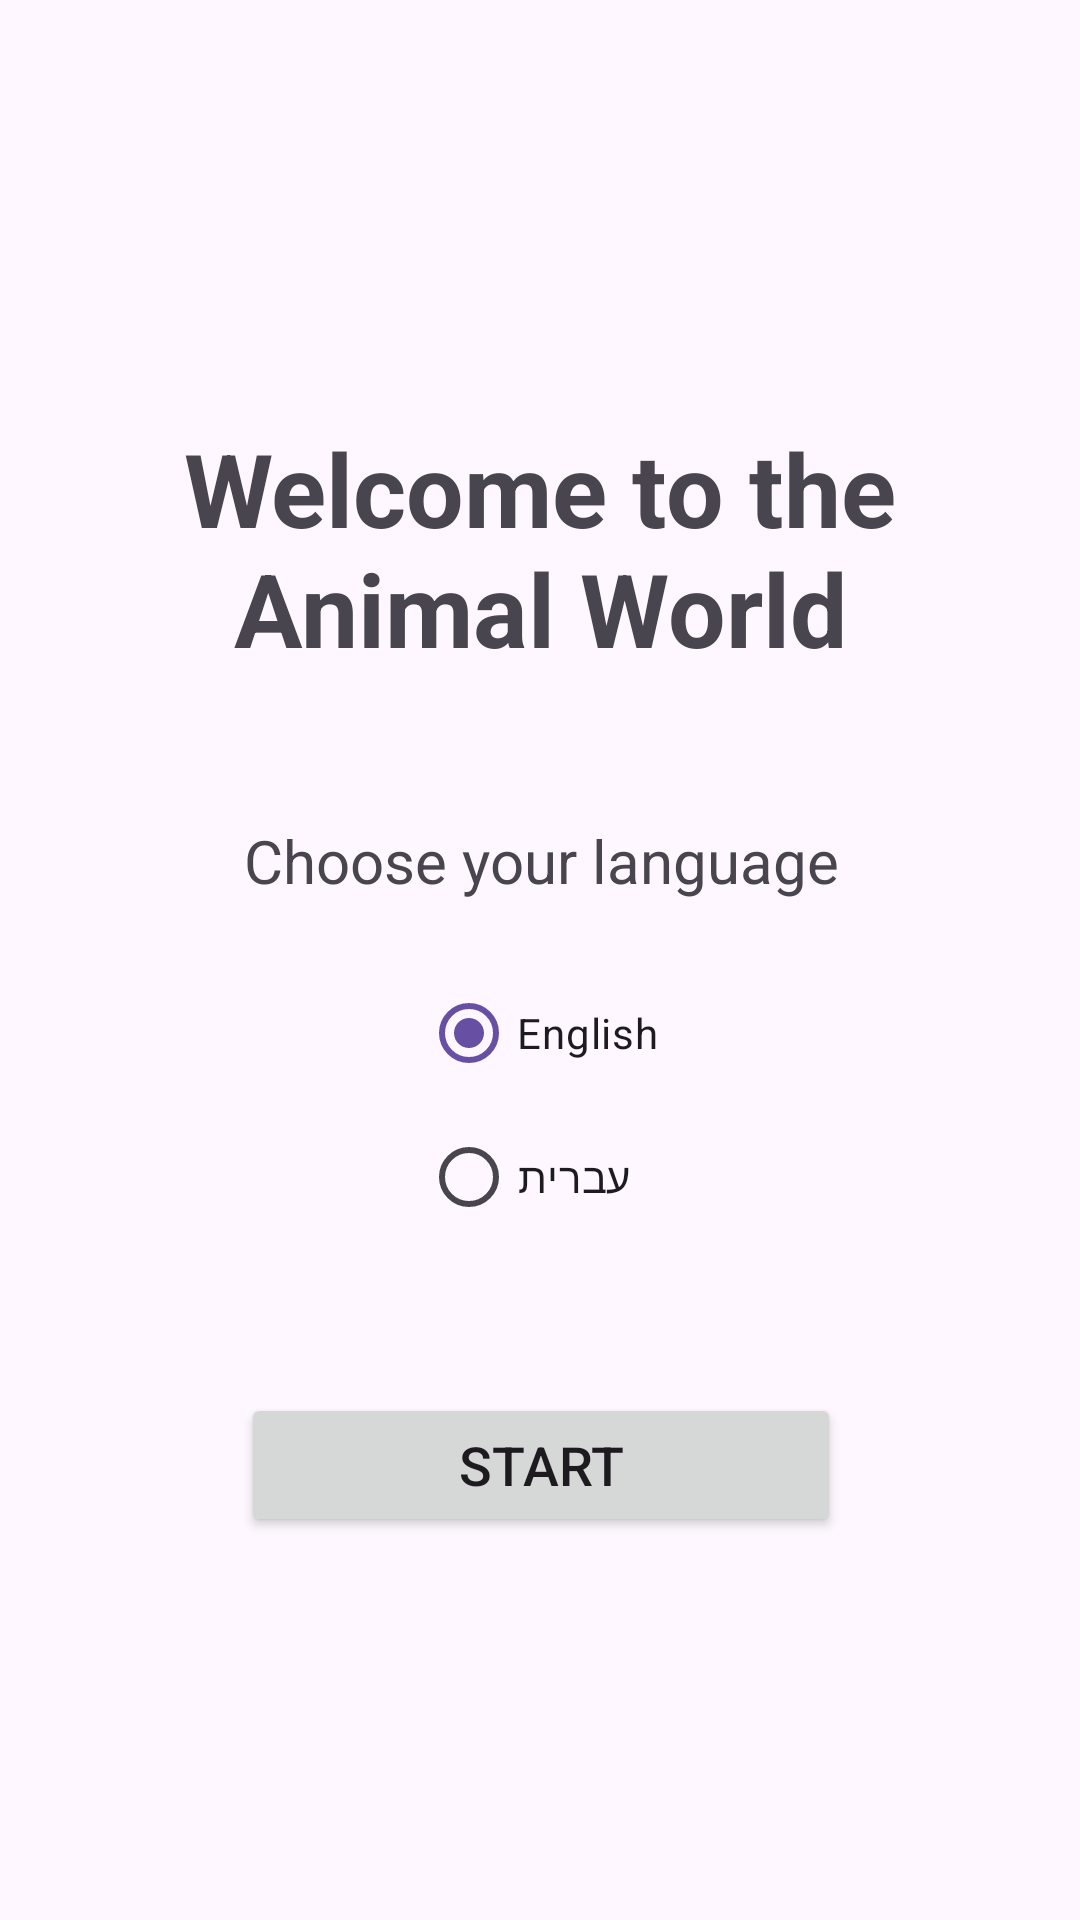

Write the Android layout XML for this screen, with the resource values it uses.
<!-- AndroidManifest.xml: application theme Theme.DanielLitvakProject -->
<!-- res/layout/fragment_welcome_main.xml -->
<?xml version="1.0" encoding="utf-8"?>
<androidx.constraintlayout.widget.ConstraintLayout xmlns:android="http://schemas.android.com/apk/res/android"
    xmlns:app="http://schemas.android.com/apk/res-auto"
    android:layout_width="match_parent"
    android:layout_height="match_parent"
    android:background="@drawable/commentbackground"
    android:padding="24dp">

    <TextView
        android:id="@+id/tvWelcome"
        android:layout_width="wrap_content"
        android:layout_height="wrap_content"
        android:layout_marginTop="116dp"
        android:gravity="center"
        android:text="Welcome to the Animal World"
        android:textSize="34sp"
        android:textStyle="bold"
        app:layout_constraintEnd_toEndOf="parent"
        app:layout_constraintHorizontal_bias="0.0"
        app:layout_constraintStart_toStartOf="parent"
        app:layout_constraintTop_toTopOf="parent" />

    <Button
        android:id="@+id/buttonStart"
        android:layout_width="200dp"
        android:layout_height="wrap_content"
        android:layout_marginTop="48dp"
        android:text="Start"
        android:textSize="18sp"
        app:layout_constraintEnd_toEndOf="parent"
        app:layout_constraintHorizontal_bias="0.503"
        app:layout_constraintStart_toStartOf="parent"
        app:layout_constraintTop_toBottomOf="@id/radioGroupLanguage" />

    <TextView
        android:id="@+id/tvChooseLanguage"
        android:layout_width="wrap_content"
        android:layout_height="wrap_content"
        android:layout_marginTop="48dp"
        android:text="Choose your language"
        android:textSize="20sp"
        app:layout_constraintEnd_toEndOf="parent"
        app:layout_constraintHorizontal_bias="0.503"
        app:layout_constraintStart_toStartOf="parent"
        app:layout_constraintTop_toBottomOf="@id/tvWelcome" />

    <RadioGroup
        android:id="@+id/radioGroupLanguage"
        android:layout_width="wrap_content"
        android:layout_height="wrap_content"
        android:layout_marginTop="20dp"
        android:orientation="vertical"
        app:layout_constraintEnd_toEndOf="parent"
        app:layout_constraintStart_toStartOf="parent"
        app:layout_constraintTop_toBottomOf="@id/tvChooseLanguage">

        <RadioButton
            android:id="@+id/radioEnglish"
            android:layout_width="wrap_content"
            android:layout_height="wrap_content"
            android:checked="true"
            android:text="English" />

        <RadioButton
            android:id="@+id/radioHebrew"
            android:layout_width="wrap_content"
            android:layout_height="wrap_content"
            android:text="עברית" />

    </RadioGroup>

</androidx.constraintlayout.widget.ConstraintLayout>
<!-- resources referenced by this layout -->
<resources>
  <style name="Theme.DanielLitvakProject" parent="Base.Theme.DanielLitvakProject" />
  <style name="Base.Theme.DanielLitvakProject" parent="Theme.Material3.DayNight.NoActionBar">
          
          
      </style>
</resources>
